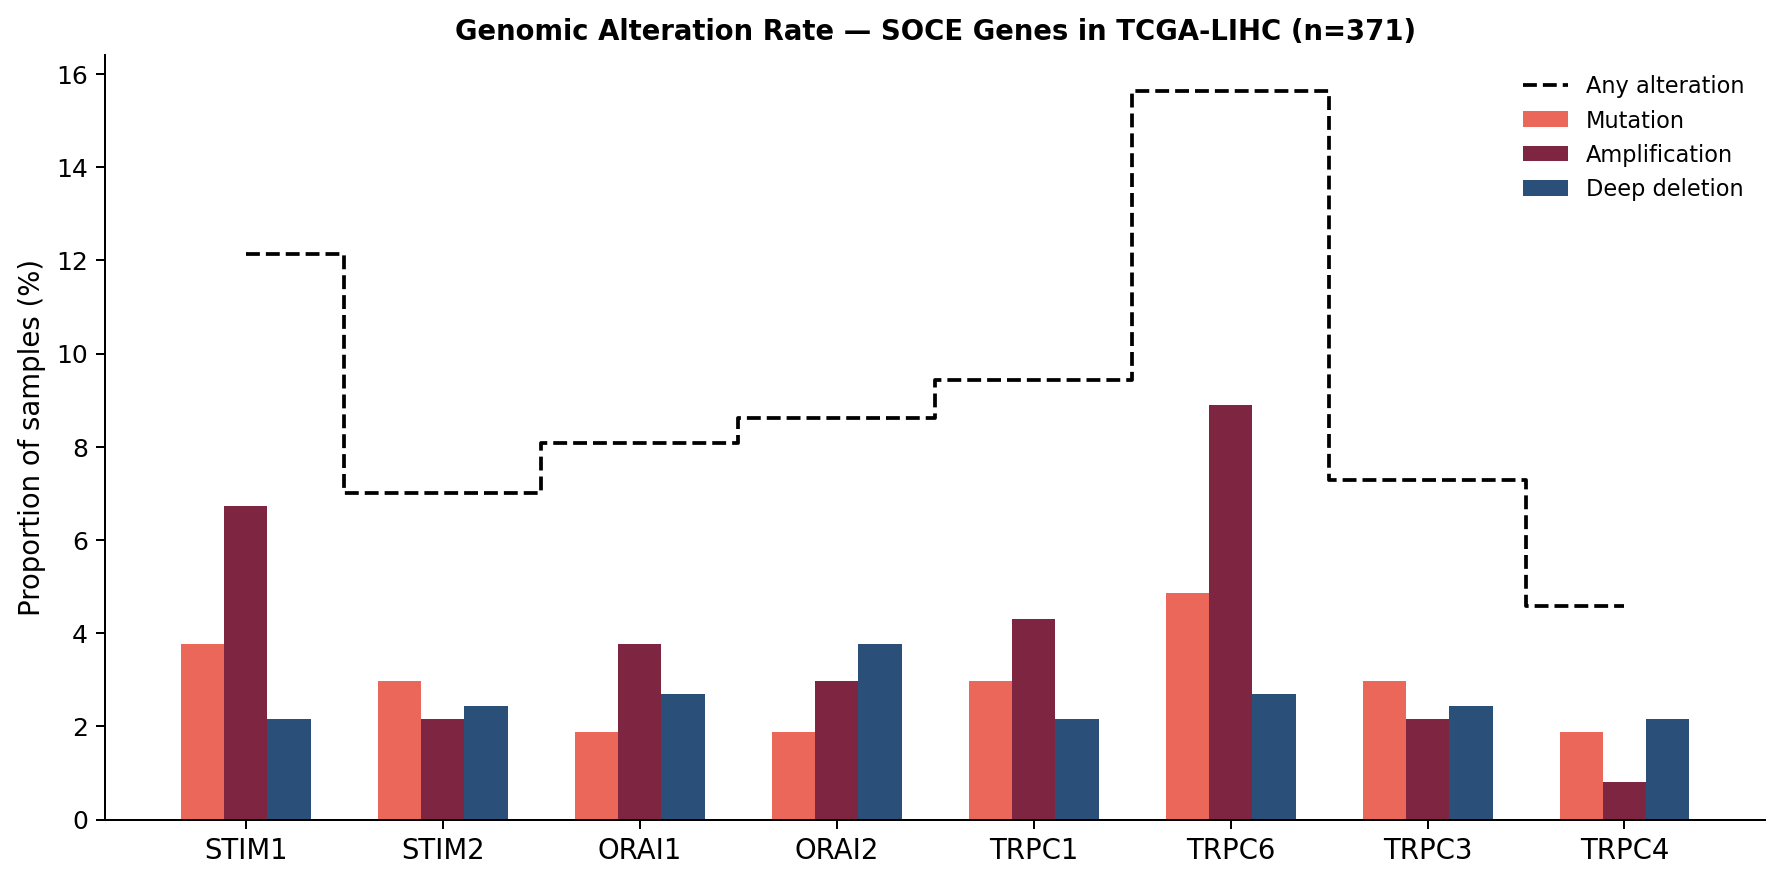

The table this chart was drawn from, first rows:
gene, Mutation (%), Amplification (%), Deep deletion (%), Any alteration (%)
STIM1, 3.774, 6.739, 2.156, 12.13
STIM2, 2.965, 2.156, 2.426, 7.008
ORAI1, 1.887, 3.774, 2.695, 8.086
ORAI2, 1.887, 2.965, 3.774, 8.625
TRPC1, 2.965, 4.313, 2.156, 9.434
TRPC6, 4.852, 8.895, 2.695, 15.63
TRPC3, 2.965, 2.156, 2.426, 7.278
TRPC4, 1.887, 0.8086, 2.156, 4.582
